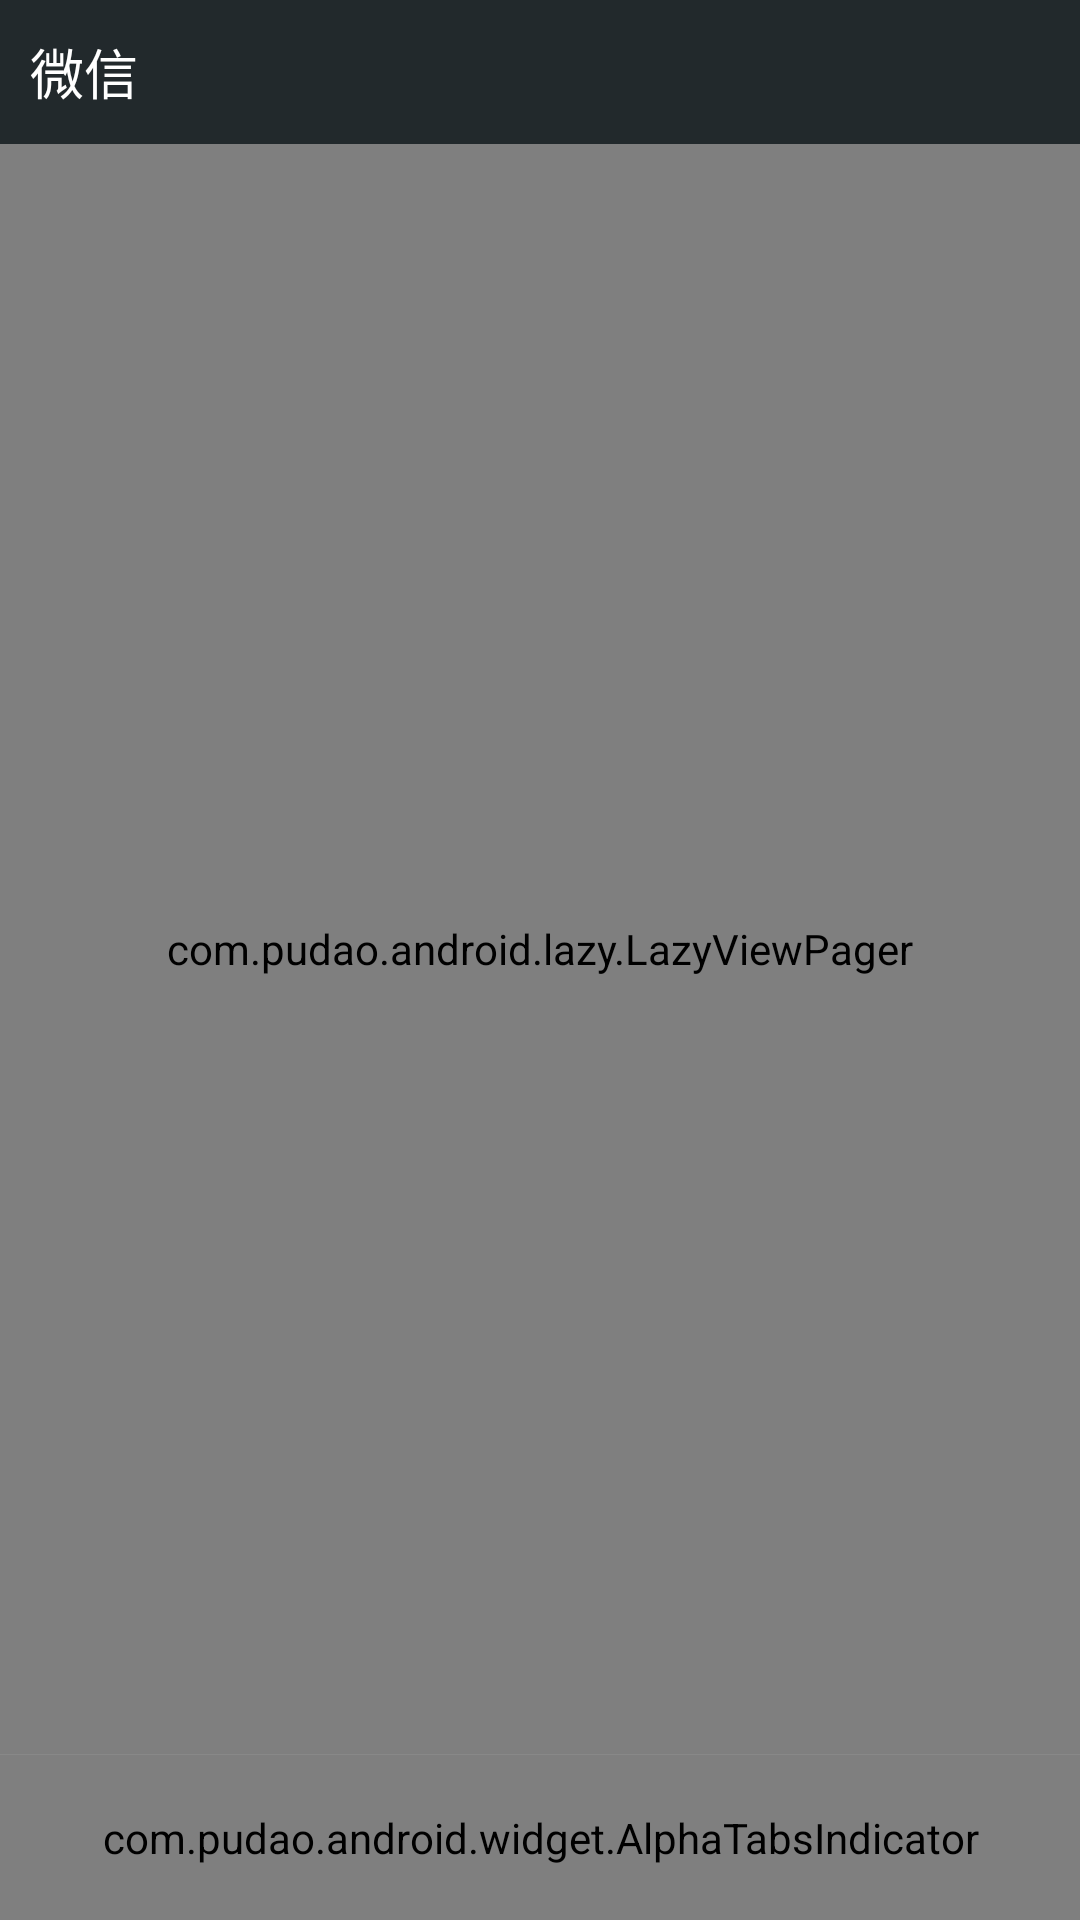

Layout XML and referenced resources for this Android screen:
<!-- AndroidManifest.xml: application theme AppTheme -->
<!-- res/layout/activity_main.xml -->
<?xml version="1.0" encoding="utf-8"?>
<LinearLayout xmlns:android="http://schemas.android.com/apk/res/android"
    xmlns:tools="http://schemas.android.com/tools"
    xmlns:app="http://schemas.android.com/apk/res-auto"
    android:id="@+id/activity_main"
    android:layout_width="match_parent"
    android:layout_height="match_parent"
    android:orientation="vertical"
    tools:context="com.pudao.android.MainActivity">
    <include layout="@layout/title_layout"/>
    <com.pudao.android.lazy.LazyViewPager
        android:id="@+id/viewpager"
        android:layout_width="match_parent"
        android:layout_weight="1"
        android:layout_height="0dp"/>
    <View
        android:layout_width="match_parent"
        android:layout_height="1px"
        android:background="#888" />
    <com.pudao.android.widget.AlphaTabsIndicator
        android:id="@+id/alpha_indicator"
        android:orientation="horizontal"
        android:layout_width="match_parent"
        android:layout_height="55dp">
        <com.pudao.android.widget.AlphaTabView
            android:layout_width="0dp"
            android:layout_height="match_parent"
            android:layout_weight="1"
            android:padding="5dp"
            app:tabIconNormal="@drawable/icon_conversation_normal"
            app:tabIconSelected="@drawable/icon_conversation_selected"
            app:tabText="微信"
            app:tabTextSize="13sp"
            app:textColorNormal="#999999"
            app:textColorSelected="#46c01b" />

        <com.pudao.android.widget.AlphaTabView
            android:layout_width="0dp"
            android:layout_height="match_parent"
            android:layout_weight="1"
            android:padding="5dp"
            app:tabIconNormal="@drawable/icon_contact_list_normal"
            app:tabIconSelected="@drawable/icon_contact_list_selected"
            app:tabText="通讯录"
            app:tabTextSize="13sp"
            app:textColorNormal="#999999"
            app:textColorSelected="#46c01b" />

        <com.pudao.android.widget.AlphaTabView
            android:layout_width="0dp"
            android:layout_height="match_parent"
            android:layout_weight="1"
            android:padding="5dp"
            app:tabIconNormal="@drawable/icon_find_normal"
            app:tabIconSelected="@drawable/icon_find_pressed"
            app:tabText="发现"
            app:tabTextSize="13sp"
            app:textColorNormal="#999999"
            app:textColorSelected="#46c01b" />


        <com.pudao.android.widget.AlphaTabView
            android:layout_width="0dp"
            android:layout_height="match_parent"
            android:layout_weight="1"
            android:padding="5dp"
            app:tabIconNormal="@drawable/icon_mine_normal"
            app:tabIconSelected="@drawable/icon_mine_pressed"
            app:tabText="我"
            app:tabTextSize="13sp"
            app:textColorNormal="#999999"
            app:textColorSelected="#46c01b" />
    </com.pudao.android.widget.AlphaTabsIndicator>
</LinearLayout>
<!-- res/layout/title_layout.xml (included above) -->
<?xml version="1.0" encoding="utf-8"?>
<RelativeLayout xmlns:android="http://schemas.android.com/apk/res/android"
    android:id="@+id/title"
    android:layout_width="match_parent"
    android:layout_height="48dp"
    android:background="#22292c">

    <TextView
        android:layout_width="wrap_content"
        android:layout_height="wrap_content"
        android:layout_alignParentLeft="true"
        android:layout_centerVertical="true"
        android:layout_marginLeft="10dp"
        android:text="微信"
        android:textColor="#ffffff"
        android:textSize="18sp" />

    <ImageView
        android:id="@+id/iv_add_friend"
        android:layout_width="56dp"
        android:layout_height="match_parent"
        android:layout_alignParentRight="true"
        android:clickable="true"
        android:src="@drawable/icon_add_selector" />

    <ImageView
        android:id="@+id/iv_search"
        android:layout_width="56dp"
        android:layout_height="match_parent"
        android:layout_toLeftOf="@id/iv_add_friend"
        android:clickable="true"
        android:src="@drawable/icon_search_selector" />

</RelativeLayout>
<!-- resources referenced by this layout -->
<resources>
  <!-- drawable icon_add_selector (drawable) -->
  <?xml version="1.0" encoding="utf-8"?>
  <selector xmlns:android="http://schemas.android.com/apk/res/android">
  
      <item android:drawable="@drawable/icon_add_pressed" android:state_pressed="true"/>
      <item android:drawable="@drawable/icon_add_normal"/>
  
  </selector>
  <style name="AppTheme" parent="Theme.AppCompat.Light.NoActionBar">
          
          <item name="colorPrimary">@color/colorPrimary</item>
          <item name="colorPrimaryDark">@color/colorPrimaryDark</item>
          <item name="colorAccent">@color/colorAccent</item>
         
          <item name="android:windowIsTranslucent">true</item>
          
          <item name="android:windowAnimationStyle">@style/SlideRightAnimation</item>
      </style>
  <color name="colorPrimary">#22292c</color>
  <color name="colorPrimaryDark">#22292c</color>
  <color name="colorAccent">#FF4081</color>
</resources>
